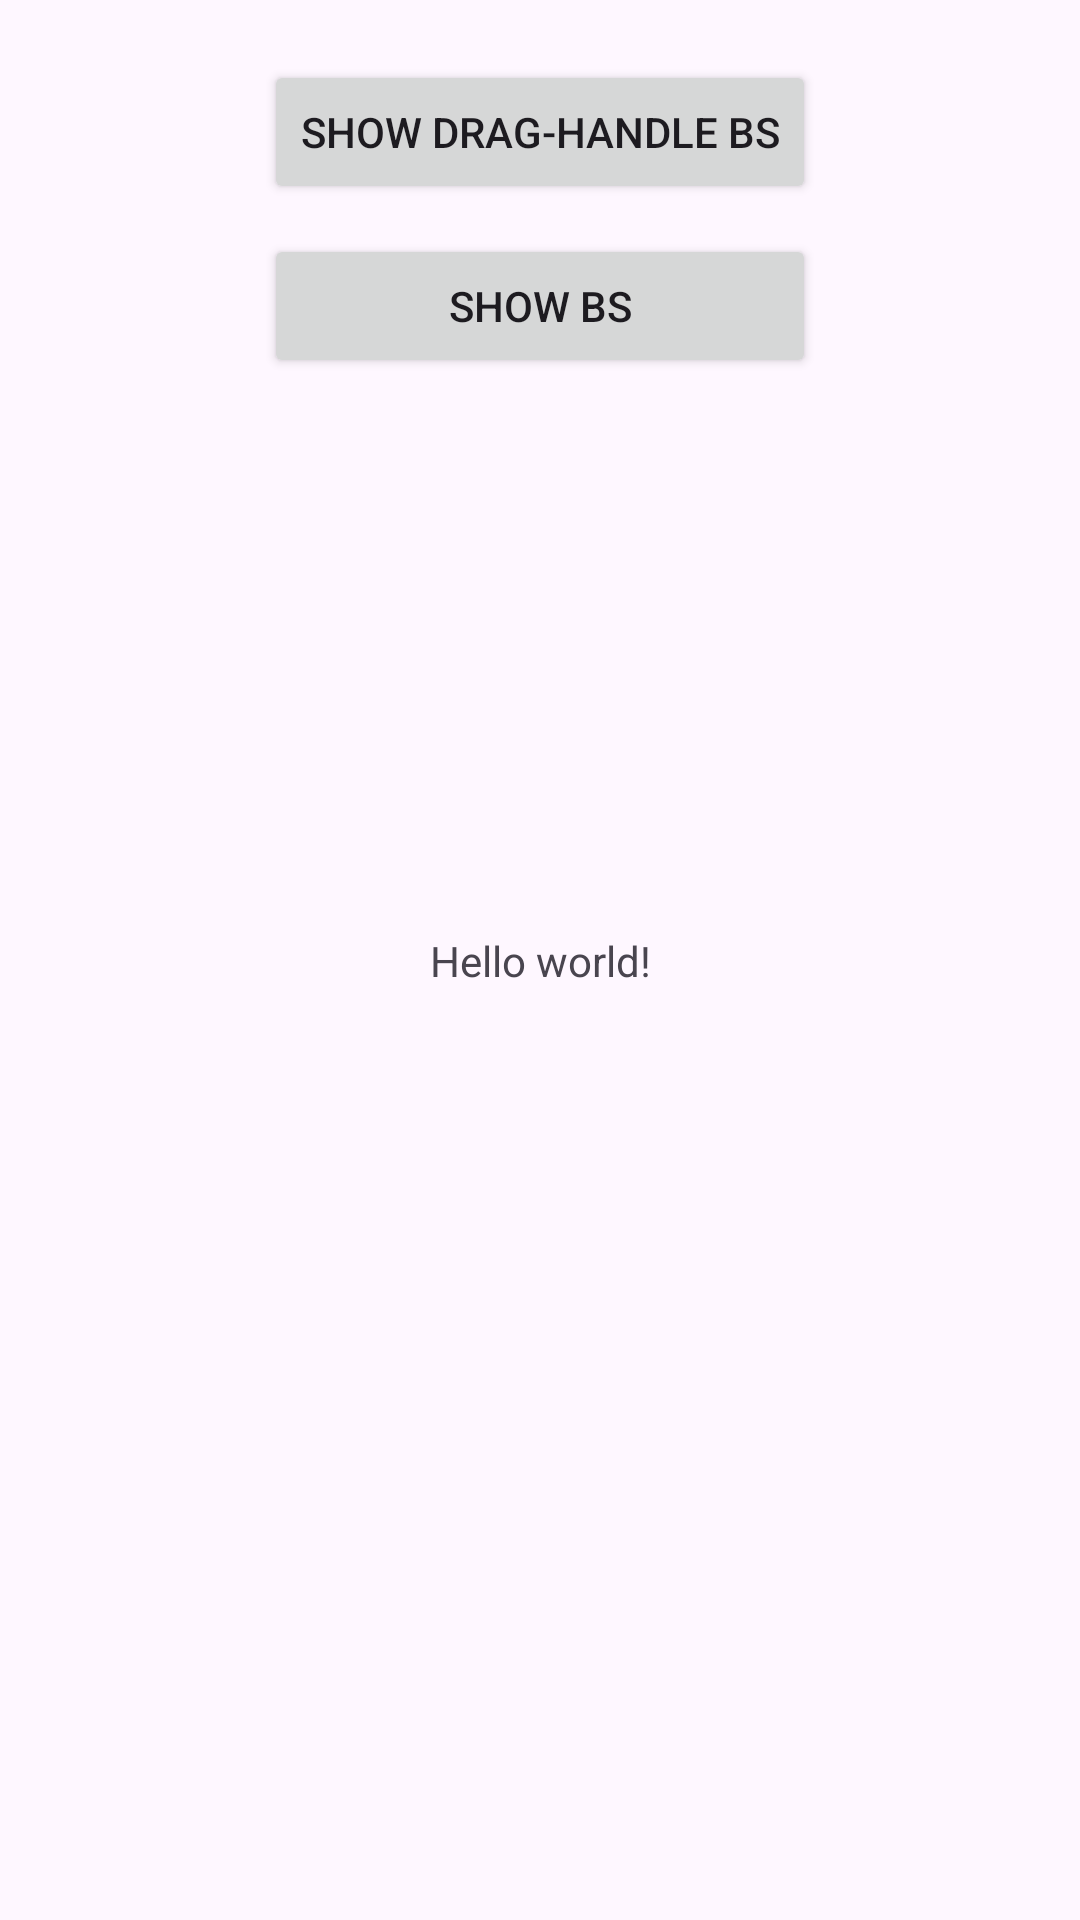

Reconstruct the res/layout file that produces this screen, plus the resources it refers to.
<!-- AndroidManifest.xml: application theme Theme.DragHandleBottomSheet -->
<!-- res/layout/fragment_main.xml -->
<?xml version="1.0" encoding="utf-8"?>
<layout xmlns:android="http://schemas.android.com/apk/res/android" xmlns:app="http://schemas.android.com/apk/res-auto">

    <androidx.constraintlayout.widget.ConstraintLayout android:layout_width="match_parent"
                                                       android:layout_height="match_parent">

        <TextView android:layout_width="wrap_content" android:layout_height="wrap_content"
                  android:text="Hello world!"
                  app:layout_constraintTop_toTopOf="parent"
                  app:layout_constraintBottom_toBottomOf="parent"
                  app:layout_constraintEnd_toEndOf="parent"
                  app:layout_constraintStart_toStartOf="parent"/>

        <Button android:id="@+id/btn_main_show_drag_handle_bs"
                android:layout_width="wrap_content" android:layout_height="wrap_content"
                android:text="SHOW DRAG-HANDLE BS"
                android:layout_marginTop="20dp"
                app:layout_constraintTop_toTopOf="parent"
                app:layout_constraintStart_toStartOf="parent"
                app:layout_constraintEnd_toEndOf="parent" />

        <Button android:id="@+id/btn_main_show_bs"
                android:layout_width="0dp" android:layout_height="wrap_content"
                android:text="SHOW BS"
                android:layout_marginTop="10dp"
                app:layout_constraintTop_toBottomOf="@id/btn_main_show_drag_handle_bs"
                app:layout_constraintStart_toStartOf="@+id/btn_main_show_drag_handle_bs"
                app:layout_constraintEnd_toEndOf="@+id/btn_main_show_drag_handle_bs"/>

    </androidx.constraintlayout.widget.ConstraintLayout>
</layout>
<!-- resources referenced by this layout -->
<resources>
  <style name="Theme.DragHandleBottomSheet" parent="Base.Theme.DragHandleBottomSheet" />
  <style name="Base.Theme.DragHandleBottomSheet" parent="Theme.Material3.DayNight.NoActionBar">
          
          
      </style>
</resources>
